Run: headless pygame with SDL's dummy video driver; simulated clock (each Clock.tick advances the game by its frame time, no real sleeping); random seed 0; keys injected as events and as key.get_pressed() state; mouse plan: one left click at the window centre at the start of phase 2, then a move to the lower-right quarter at the start of phase 3.
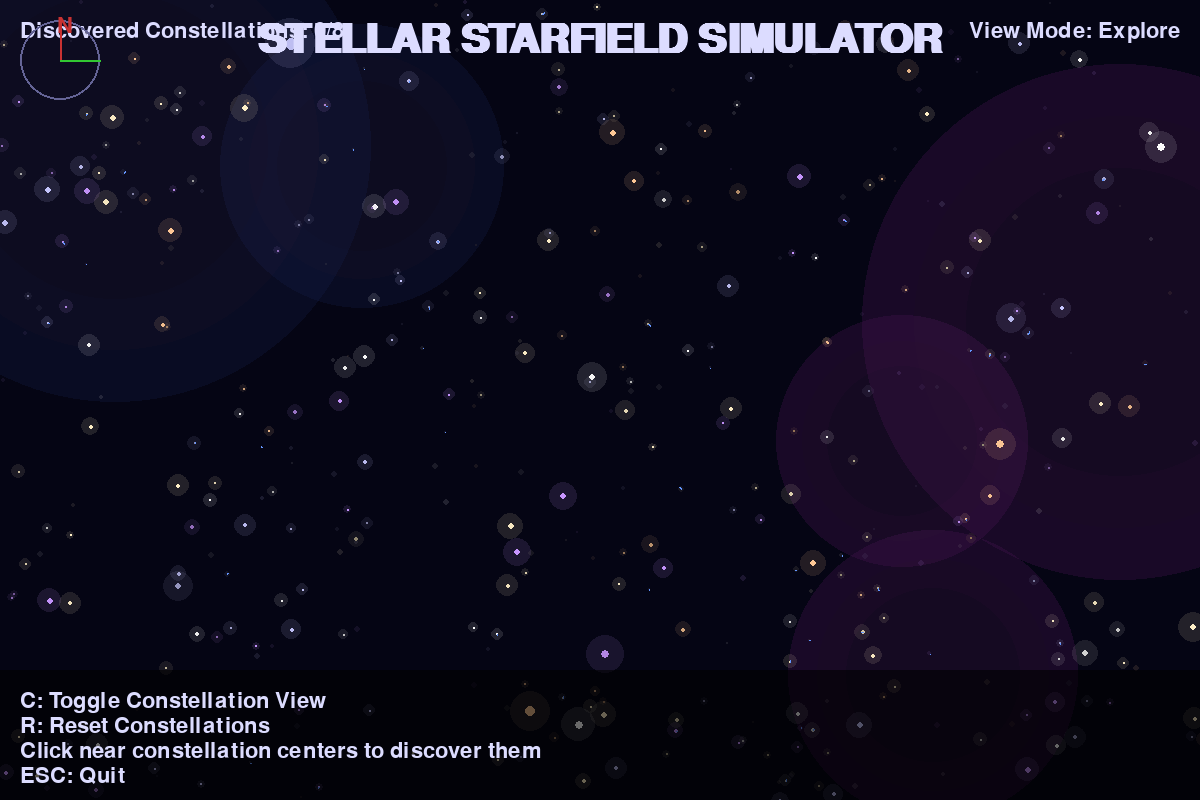
Frame 1 of 4 · flips 1–60 · no input
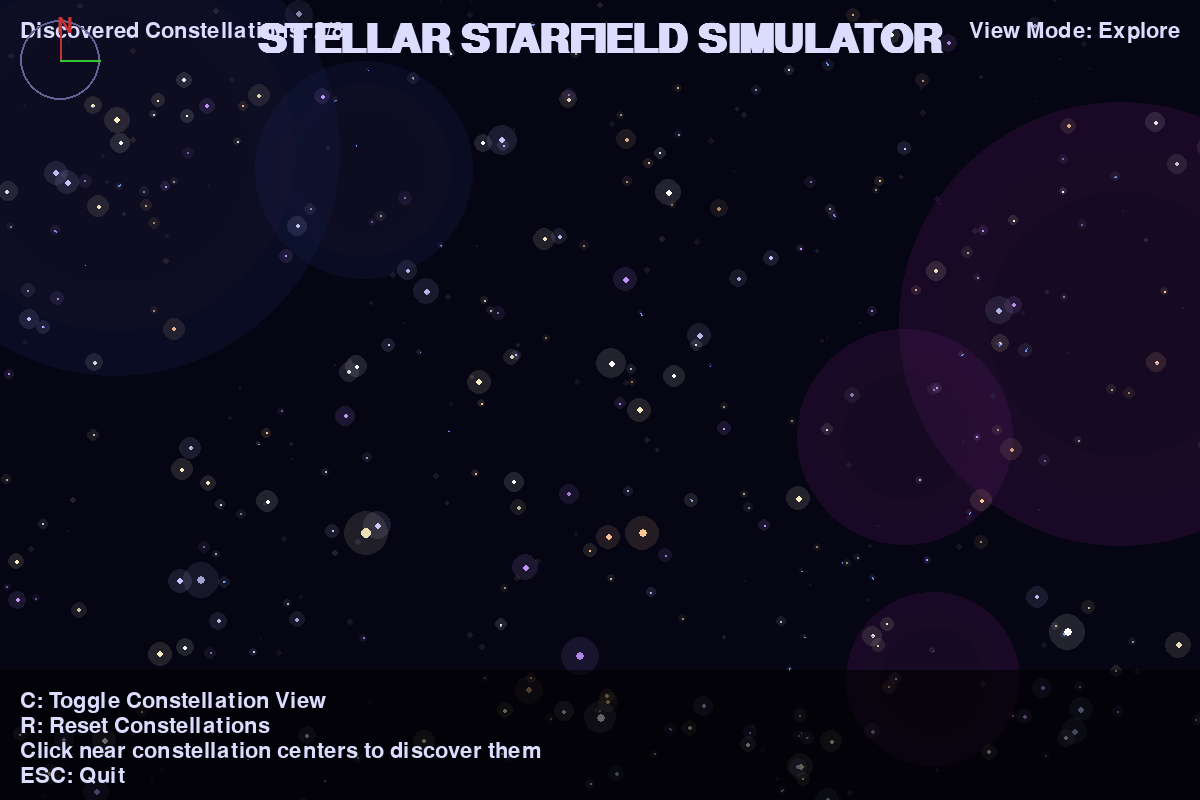
Frame 2 of 4 · flips 61–180 · clicked the window centre · tapped SPACE, RETURN · held RIGHT (→), D
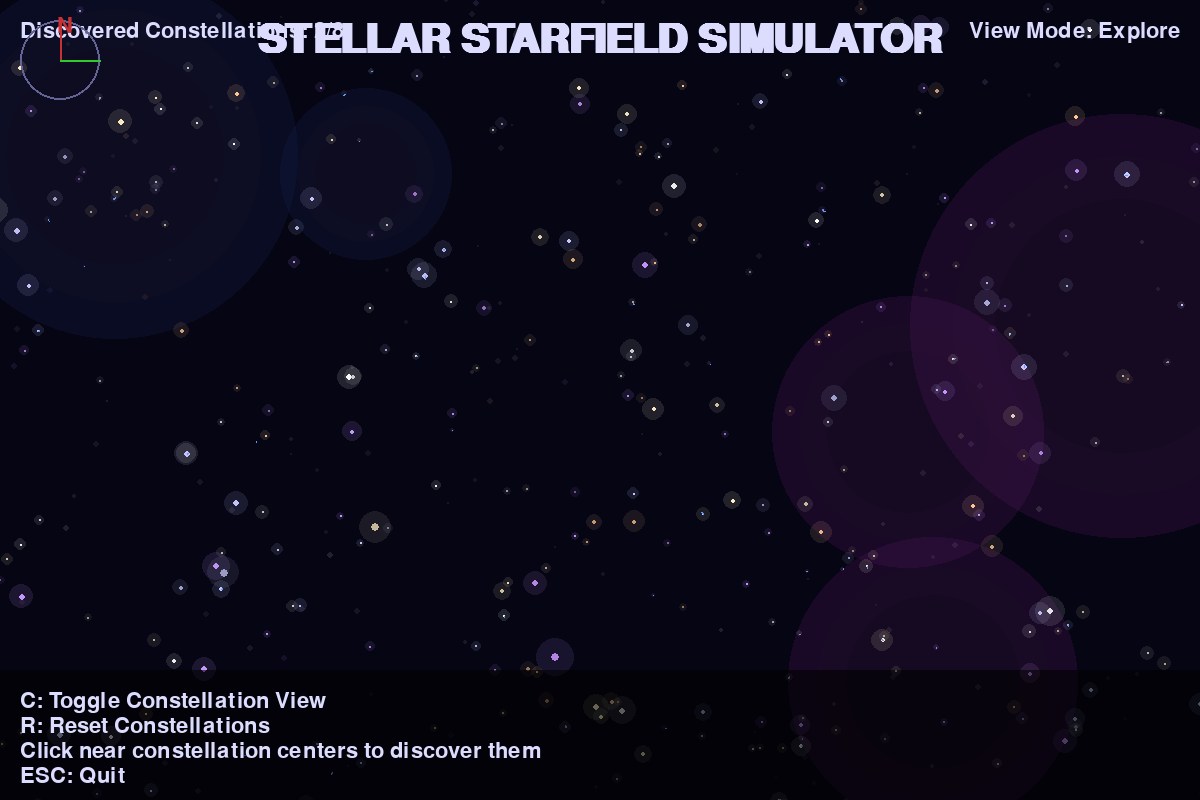
Frame 3 of 4 · flips 181–300 · moved the mouse to the lower-right quarter · held DOWN (↓), S
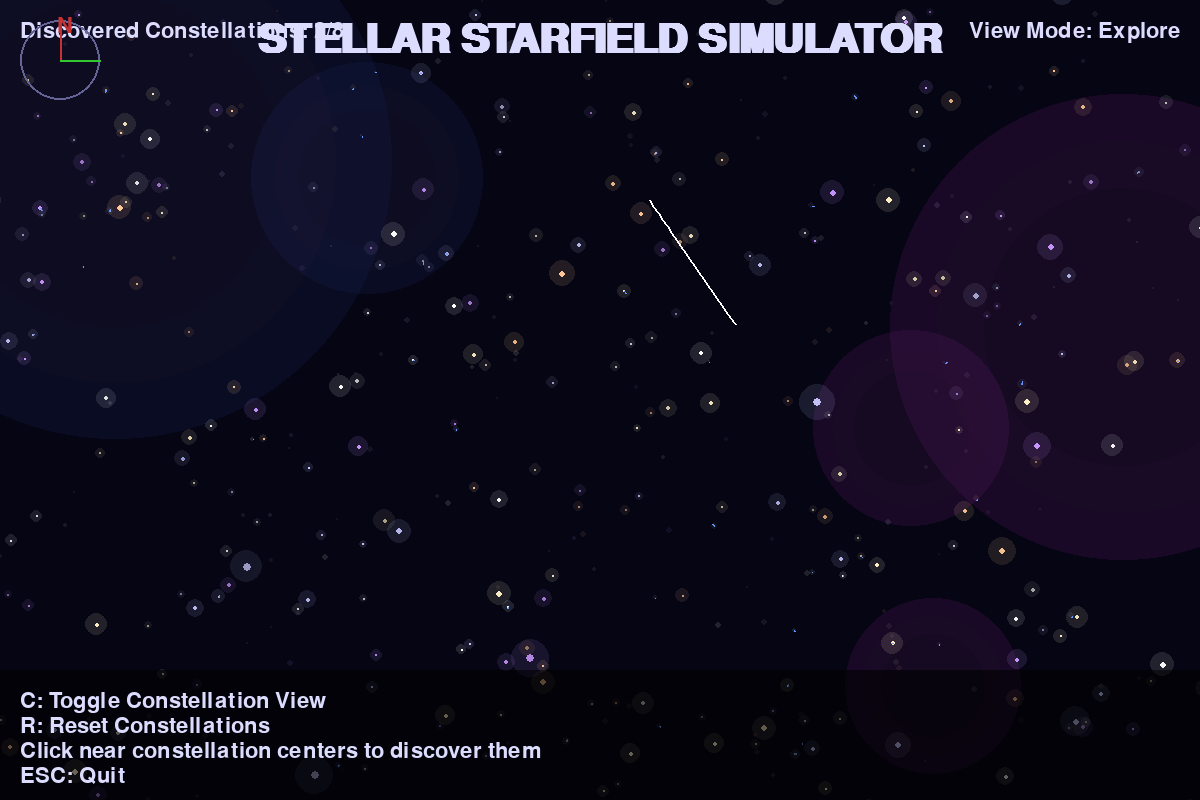
Frame 4 of 4 · flips 301–420 · held LEFT (←), A, UP (↑), W

The pygame program that drew these frames:

import pygame
import sys
import math
import random
from pygame.locals import *

# Initialize pygame
pygame.init()

# Screen dimensions
WIDTH, HEIGHT = 1200, 800
screen = pygame.display.set_mode((WIDTH, HEIGHT))
pygame.display.set_caption("Stellar Starfield Simulator")

# Colors
DEEP_SPACE = (5, 5, 20)
NEBULA_PURPLE = (70, 20, 80)
NEBULA_BLUE = (20, 30, 70)
NEBULA_RED = (80, 10, 30)
STAR_COLORS = [
    (255, 255, 255),  # White
    (200, 200, 255),  # Blue-white
    (255, 240, 200),  # Yellow-white
    (255, 200, 150),  # Orange
    (200, 150, 255),  # Violet
]
TEXT_COLOR = (220, 220, 255)
CONSTELLATION_COLOR = (100, 150, 255, 150)

# Star class
class Star:
    def __init__(self, x=None, y=None, size=None):
        self.x = x if x is not None else random.randint(0, WIDTH)
        self.y = y if y is not None else random.randint(0, HEIGHT)
        self.size = size if size is not None else random.uniform(0.5, 3.0)
        self.base_size = self.size
        self.color = random.choice(STAR_COLORS)
        self.twinkle_speed = random.uniform(0.01, 0.05)
        self.twinkle_phase = random.uniform(0, 2 * math.pi)
        self.speed_x = random.uniform(-0.2, 0.2)
        self.speed_y = random.uniform(-0.2, 0.2)
        self.in_constellation = False
        self.constellation_id = None
        self.trail = []
        self.max_trail = 10
        
    def update(self):
        # Update position with parallax effect (smaller stars move slower)
        parallax_factor = 0.1 + (self.size / 3.0) * 0.9
        self.x += self.speed_x * parallax_factor
        self.y += self.speed_y * parallax_factor
        
        # Wrap around screen edges
        if self.x < -10: self.x = WIDTH + 10
        if self.x > WIDTH + 10: self.x = -10
        if self.y < -10: self.y = HEIGHT + 10
        if self.y > HEIGHT + 10: self.y = -10
        
        # Twinkle effect
        self.size = self.base_size * (0.8 + 0.4 * math.sin(pygame.time.get_ticks() * self.twinkle_speed + self.twinkle_phase))
        
        # Update trail for constellation stars
        if self.in_constellation:
            self.trail.append((self.x, self.y))
            if len(self.trail) > self.max_trail:
                self.trail.pop(0)
    
    def draw(self, surface):
        # Draw star
        brightness = min(255, int(200 + 55 * math.sin(pygame.time.get_ticks() * self.twinkle_speed + self.twinkle_phase)))
        star_color = (
            min(255, self.color[0] * brightness // 255),
            min(255, self.color[1] * brightness // 255),
            min(255, self.color[2] * brightness // 255)
        )
        
        # Draw glow
        glow_size = self.size * 4
        glow_surf = pygame.Surface((glow_size*2, glow_size*2), pygame.SRCALPHA)
        pygame.draw.circle(glow_surf, (*star_color, 30), (glow_size, glow_size), glow_size)
        surface.blit(glow_surf, (int(self.x - glow_size), int(self.y - glow_size)))
        
        # Draw star core
        pygame.draw.circle(surface, star_color, (int(self.x), int(self.y)), int(self.size))
        
        # Draw trail for constellation stars
        if self.in_constellation and len(self.trail) > 1:
            for i in range(1, len(self.trail)):
                start_pos = self.trail[i-1]
                end_pos = self.trail[i]
                alpha = int(200 * i / len(self.trail))
                pygame.draw.line(
                    surface, 
                    (*CONSTELLATION_COLOR[:3], alpha), 
                    start_pos, 
                    end_pos, 
                    1
                )

# Nebula class
class Nebula:
    def __init__(self):
        self.x = random.randint(0, WIDTH)
        self.y = random.randint(0, HEIGHT)
        self.size = random.randint(100, 400)
        self.color = random.choice([NEBULA_BLUE, NEBULA_PURPLE, NEBULA_RED])
        self.speed_x = random.uniform(-0.05, 0.05)
        self.speed_y = random.uniform(-0.05, 0.05)
        self.pulse_speed = random.uniform(0.001, 0.005)
        self.pulse_phase = random.uniform(0, 2 * math.pi)
        
    def update(self):
        self.x += self.speed_x
        self.y += self.speed_y
        
        # Wrap around screen
        if self.x < -self.size: self.x = WIDTH + self.size
        if self.x > WIDTH + self.size: self.x = -self.size
        if self.y < -self.size: self.y = HEIGHT + self.size
        if self.y > HEIGHT + self.size: self.y = -self.size
        
    def draw(self, surface):
        pulse = 0.8 + 0.2 * math.sin(pygame.time.get_ticks() * self.pulse_speed + self.pulse_phase)
        current_size = int(self.size * pulse)
        
        nebula_surf = pygame.Surface((current_size*2, current_size*2), pygame.SRCALPHA)
        
        # Draw nebula with multiple layers for depth
        for i in range(3):
            layer_size = current_size * (1 - i * 0.2)
            alpha = 80 - i * 20
            color = (
                min(255, self.color[0] + i * 20),
                min(255, self.color[1] + i * 10),
                min(255, self.color[2] + i * 15),
                alpha
            )
            pygame.draw.circle(nebula_surf, color, (current_size, current_size), int(layer_size))
        
        surface.blit(nebula_surf, (int(self.x - current_size), int(self.y - current_size)))

# Constellation class
class Constellation:
    def __init__(self, stars):
        self.stars = stars
        self.id = random.randint(1000, 9999)
        self.name = self.generate_name()
        self.color = CONSTELLATION_COLOR
        self.reveal_progress = 0
        self.reveal_speed = 0.02
        self.active = False
        
        # Assign constellation to stars
        for star in self.stars:
            star.in_constellation = True
            star.constellation_id = self.id
            star.max_trail = 20
    
    def generate_name(self):
        prefixes = ["Alpha", "Beta", "Gamma", "Delta", "Epsilon", "Zeta", "Eta", "Theta"]
        suffixes = ["Majoris", "Minor", "Serpentis", "Draconis", "Ursae", "Orion", "Pegasi", "Lyrae"]
        return f"{random.choice(prefixes)} {random.choice(suffixes)}"
    
    def update(self):
        if self.active and self.reveal_progress < 1.0:
            self.reveal_progress += self.reveal_speed
    
    def draw(self, surface):
        if self.reveal_progress > 0:
            # Draw constellation lines
            for i in range(len(self.stars)):
                for j in range(i + 1, len(self.stars)):
                    # Only draw if both stars are revealed enough
                    dist = math.sqrt((self.stars[i].x - self.stars[j].x)**2 + 
                                    (self.stars[i].y - self.stars[j].y)**2)
                    
                    if dist < 300:  # Only connect reasonably close stars
                        alpha = int(200 * min(self.reveal_progress, 1.0))
                        pygame.draw.line(
                            surface, 
                            (*self.color[:3], alpha), 
                            (self.stars[i].x, self.stars[i].y), 
                            (self.stars[j].x, self.stars[j].y), 
                            1
                        )
            
            # Draw constellation name
            if self.reveal_progress > 0.5:
                center_x = sum(star.x for star in self.stars) / len(self.stars)
                center_y = sum(star.y for star in self.stars) / len(self.stars)
                alpha = int(255 * (self.reveal_progress - 0.5) * 2)
                
                name_surf = font.render(self.name, True, (*self.color[:3], alpha))
                surface.blit(name_surf, (center_x - name_surf.get_width() // 2, 
                                        center_y - 30))

# Create stars
stars = [Star() for _ in range(400)]

# Create some larger stars
for _ in range(20):
    x = random.randint(0, WIDTH)
    y = random.randint(0, HEIGHT)
    size = random.uniform(2.5, 4.0)
    stars.append(Star(x, y, size))

# Create a few very large stars
for _ in range(5):
    x = random.randint(0, WIDTH)
    y = random.randint(0, HEIGHT)
    size = random.uniform(4.5, 6.0)
    stars.append(Star(x, y, size))

# Create nebulae
nebulae = [Nebula() for _ in range(5)]

# Create constellations
constellations = []
for _ in range(8):
    # Select 4-8 stars for a constellation
    constellation_stars = random.sample(stars, random.randint(4, 8))
    constellations.append(Constellation(constellation_stars))

# Create shooting stars
shooting_stars = []
shooting_star_timer = 0

def create_shooting_star():
    start_x = random.randint(0, WIDTH)
    start_y = random.randint(0, 100)
    angle = random.uniform(math.pi/6, math.pi/3)
    length = random.randint(100, 300)
    speed = random.uniform(5, 10)
    return {
        'x': start_x,
        'y': start_y,
        'angle': angle,
        'length': length,
        'speed': speed,
        'trail': [],
        'life': 100
    }

# Main game loop
clock = pygame.time.Clock()
font = pygame.font.SysFont(None, 32)
title_font = pygame.font.SysFont(None, 60, bold=True)
constellation_font = pygame.font.SysFont(None, 28)

# Create a surface for glow effect
glow_surface = pygame.Surface((WIDTH, HEIGHT), pygame.SRCALPHA)

# Game state
discovered_constellations = 0
view_mode = "explore"  # "explore" or "constellation"

while True:
    for event in pygame.event.get():
        if event.type == QUIT:
            pygame.quit()
            sys.exit()
        elif event.type == KEYDOWN:
            if event.key == K_c:
                view_mode = "constellation" if view_mode == "explore" else "explore"
            elif event.key == K_r:
                # Reset constellations
                for constellation in constellations:
                    constellation.reveal_progress = 0
                    constellation.active = False
                discovered_constellations = 0
            elif event.key == K_ESCAPE:
                pygame.quit()
                sys.exit()
        elif event.type == MOUSEBUTTONDOWN:
            if event.button == 1:  # Left mouse button
                # Try to activate a constellation
                for constellation in constellations:
                    if not constellation.active:
                        center_x = sum(star.x for star in constellation.stars) / len(constellation.stars)
                        center_y = sum(star.y for star in constellation.stars) / len(constellation.stars)
                        distance = math.sqrt((event.pos[0] - center_x)**2 + (event.pos[1] - center_y)**2)
                        
                        if distance < 100:
                            constellation.active = True
                            discovered_constellations += 1
    
    # Update shooting star timer
    shooting_star_timer += 1
    if shooting_star_timer > 180 and random.random() < 0.1:
        shooting_star_timer = 0
        shooting_stars.append(create_shooting_star())
    
    # Update stars
    for star in stars:
        star.update()
    
    # Update nebulae
    for nebula in nebulae:
        nebula.update()
    
    # Update constellations
    for constellation in constellations:
        constellation.update()
    
    # Update shooting stars
    for shooting_star in shooting_stars[:]:
        # Add current position to trail
        shooting_star['trail'].append((shooting_star['x'], shooting_star['y']))
        if len(shooting_star['trail']) > 20:
            shooting_star['trail'].pop(0)
        
        # Update position
        shooting_star['x'] += math.cos(shooting_star['angle']) * shooting_star['speed']
        shooting_star['y'] += math.sin(shooting_star['angle']) * shooting_star['speed']
        shooting_star['life'] -= 1
        
        if shooting_star['life'] <= 0:
            shooting_stars.remove(shooting_star)
    
    # Draw everything
    screen.fill(DEEP_SPACE)
    
    # Draw nebulae
    for nebula in nebulae:
        nebula.draw(screen)
    
    # Draw constellation connections
    if view_mode == "constellation":
        for constellation in constellations:
            constellation.draw(screen)
    
    # Draw star trails first (for constellations)
    for star in stars:
        if star.in_constellation and view_mode == "constellation":
            if len(star.trail) > 1:
                for i in range(1, len(star.trail)):
                    start_pos = star.trail[i-1]
                    end_pos = star.trail[i]
                    alpha = int(200 * i / len(star.trail))
                    pygame.draw.line(
                        screen, 
                        (*CONSTELLATION_COLOR[:3], alpha), 
                        start_pos, 
                        end_pos, 
                        1
                    )
    
    # Draw stars
    for star in stars:
        star.draw(screen)
    
    # Draw shooting stars
    for shooting_star in shooting_stars:
        if len(shooting_star['trail']) > 1:
            for i in range(1, len(shooting_star['trail'])):
                start_pos = shooting_star['trail'][i-1]
                end_pos = shooting_star['trail'][i]
                alpha = int(255 * i / len(shooting_star['trail']))
                pygame.draw.line(
                    screen, 
                    (255, 255, 255, alpha), 
                    start_pos, 
                    end_pos, 
                    2
                )
    
    # Draw UI
    # Title
    title = title_font.render("STELLAR STARFIELD SIMULATOR", True, TEXT_COLOR)
    screen.blit(title, (WIDTH//2 - title.get_width()//2, 20))
    
    # Stats
    stats_text = font.render(f"Discovered Constellations: {discovered_constellations}/{len(constellations)}", True, TEXT_COLOR)
    screen.blit(stats_text, (20, 20))
    
    # Instructions
    instructions = [
        "C: Toggle Constellation View",
        "R: Reset Constellations",
        "Click near constellation centers to discover them",
        "ESC: Quit"
    ]
    
    # Draw semi-transparent background for text
    text_bg_height = 130
    text_bg = pygame.Surface((WIDTH, text_bg_height), pygame.SRCALPHA)
    text_bg.fill((0, 0, 0, 150))
    screen.blit(text_bg, (0, HEIGHT - text_bg_height))
    
    # Draw instructions
    for i, text in enumerate(instructions):
        text_surf = font.render(text, True, TEXT_COLOR)
        screen.blit(text_surf, (20, HEIGHT - text_bg_height + 20 + i*25))
    
    # Draw view mode indicator
    mode_text = font.render(f"View Mode: {view_mode.capitalize()}", True, 
                          (100, 200, 255) if view_mode == "constellation" else TEXT_COLOR)
    screen.blit(mode_text, (WIDTH - mode_text.get_width() - 20, 20))
    
    # Draw constellation names in the corner
    if view_mode == "constellation":
        discovered_text = font.render("Discovered Constellations:", True, (150, 200, 255))
        screen.blit(discovered_text, (WIDTH - 350, 60))
        
        y_pos = 90
        for constellation in constellations:
            if constellation.active:
                name_text = constellation_font.render(constellation.name, True, CONSTELLATION_COLOR[:3])
                screen.blit(name_text, (WIDTH - 340, y_pos))
                y_pos += 30
    
    # Draw a compass
    pygame.draw.circle(screen, (100, 100, 150, 150), (60, 60), 40, 2)
    pygame.draw.line(screen, (200, 50, 50), (60, 60), (60, 20), 2)  # North
    pygame.draw.line(screen, (50, 200, 50), (60, 60), (100, 60), 2)  # East
    n_text = font.render("N", True, (200, 50, 50))
    screen.blit(n_text, (57, 15))
    
    pygame.display.flip()
    clock.tick(60)
